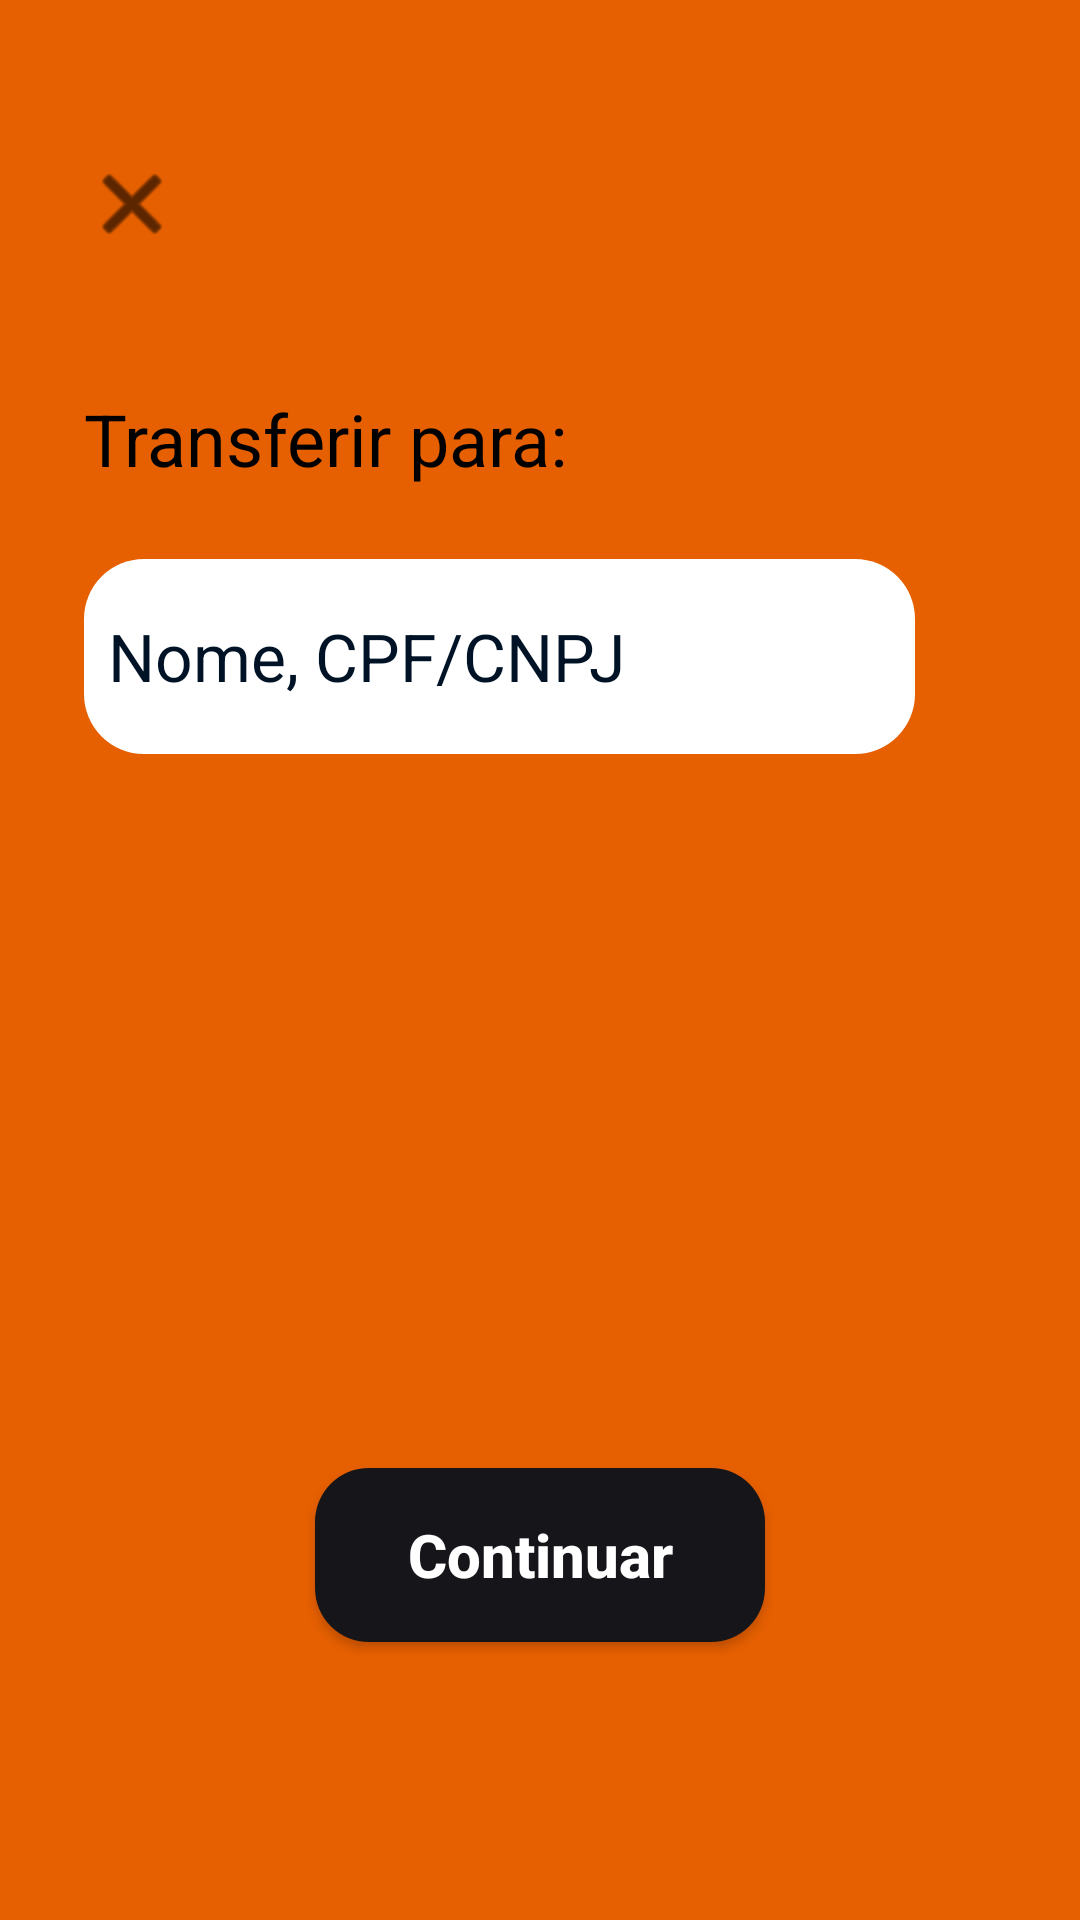

Write the Android layout XML for this screen, with the resource values it uses.
<!-- AndroidManifest.xml: application theme Theme.Wolfen -->
<!-- res/layout/activity_transferirdestinatario.xml -->
<?xml version="1.0" encoding="utf-8"?>
<androidx.constraintlayout.widget.ConstraintLayout
    xmlns:android="http://schemas.android.com/apk/res/android"
    xmlns:app="http://schemas.android.com/apk/res-auto"
    android:layout_width="match_parent"
    android:layout_height="match_parent"
    android:background="@color/wolfen_laranja">

    <ImageButton
        android:id="@+id/btnFechar"
        android:layout_width="56dp"
        android:layout_height="56dp"
        android:layout_marginStart="16dp"
        android:layout_marginTop="40dp"
        android:background="@android:color/transparent"
        android:contentDescription="@string/fechar"
        android:src="@android:drawable/ic_menu_close_clear_cancel"
        app:tint="@color/wolfen_texto_preto"
        app:layout_constraintStart_toStartOf="parent"
        app:layout_constraintTop_toTopOf="parent" />

    <TextView
        android:id="@+id/txtTransferirPara"
        android:layout_width="wrap_content"
        android:layout_height="wrap_content"
        android:layout_marginStart="28dp"
        android:layout_marginTop="34dp"
        android:text="@string/transferir_para"
        android:textColor="@color/wolfen_texto_preto"
        android:textSize="24sp"
        app:layout_constraintStart_toStartOf="parent"
        app:layout_constraintTop_toBottomOf="@id/btnFechar" />

    <EditText
        android:id="@+id/edtDestinatario"
        android:layout_width="0dp"
        android:layout_height="65dp"
        android:layout_marginStart="28dp"
        android:layout_marginTop="24dp"
        android:layout_marginEnd="55dp"
        android:background="@drawable/bg_campo_branco"
        android:hint="@string/nome_cpf_cnpj"
        android:inputType="text"
        android:paddingStart="8dp"
        android:paddingEnd="16dp"
        android:singleLine="true"
        android:textColor="@color/wolfen_texto_preto"
        android:textColorHint="@color/wolfen_texto_hint"
        android:textSize="22sp"
        app:layout_constraintEnd_toEndOf="parent"
        app:layout_constraintHorizontal_bias="1.0"
        app:layout_constraintStart_toStartOf="parent"
        app:layout_constraintTop_toBottomOf="@id/txtTransferirPara" />

    <Button
        android:id="@+id/btnContinuar"
        android:layout_width="150dp"
        android:layout_height="58dp"
        android:background="@drawable/bg_botao_preto"
        android:backgroundTint="@null"
        android:text="@string/continuar"
        android:textAllCaps="false"
        android:textColor="@color/wolfen_branco"
        android:textSize="20sp"
        android:textStyle="bold"
        app:backgroundTint="@null"
        app:layout_constraintBottom_toBottomOf="parent"
        app:layout_constraintEnd_toEndOf="parent"
        app:layout_constraintStart_toStartOf="parent"
        app:layout_constraintTop_toBottomOf="@id/edtDestinatario"
        app:layout_constraintVertical_bias="0.72" />

</androidx.constraintlayout.widget.ConstraintLayout>
<!-- resources referenced by this layout -->
<resources>
  <color name="wolfen_branco">#FFFFFF</color>
  <color name="wolfen_laranja">#E65F00</color>
  <color name="wolfen_texto_hint">#001326</color>
  <color name="wolfen_texto_preto">#000000</color>
  <!-- drawable bg_botao_preto (drawable) -->
  <?xml version="1.0" encoding="utf-8"?>
  <shape xmlns:android="http://schemas.android.com/apk/res/android">
      <solid android:color="@color/wolfen_preto" />
      <corners android:radius="18dp" />
  </shape>
  <!-- drawable bg_campo_branco (drawable) -->
  <?xml version="1.0" encoding="utf-8"?>
  <shape xmlns:android="http://schemas.android.com/apk/res/android">
      <solid android:color="@color/wolfen_branco" />
      <corners android:radius="20dp" />
  </shape>
  <string name="continuar">Continuar</string>
  <string name="fechar">Fechar</string>
  <string name="nome_cpf_cnpj">Nome, CPF/CNPJ</string>
  <string name="transferir_para">Transferir para:</string>
  <style name="Theme.Wolfen" parent="Base.Theme.Wolfen" />
  <color name="wolfen_preto">#15151A</color>
  <style name="Base.Theme.Wolfen" parent="Theme.Material3.DayNight.NoActionBar">
          
          
      </style>
</resources>
